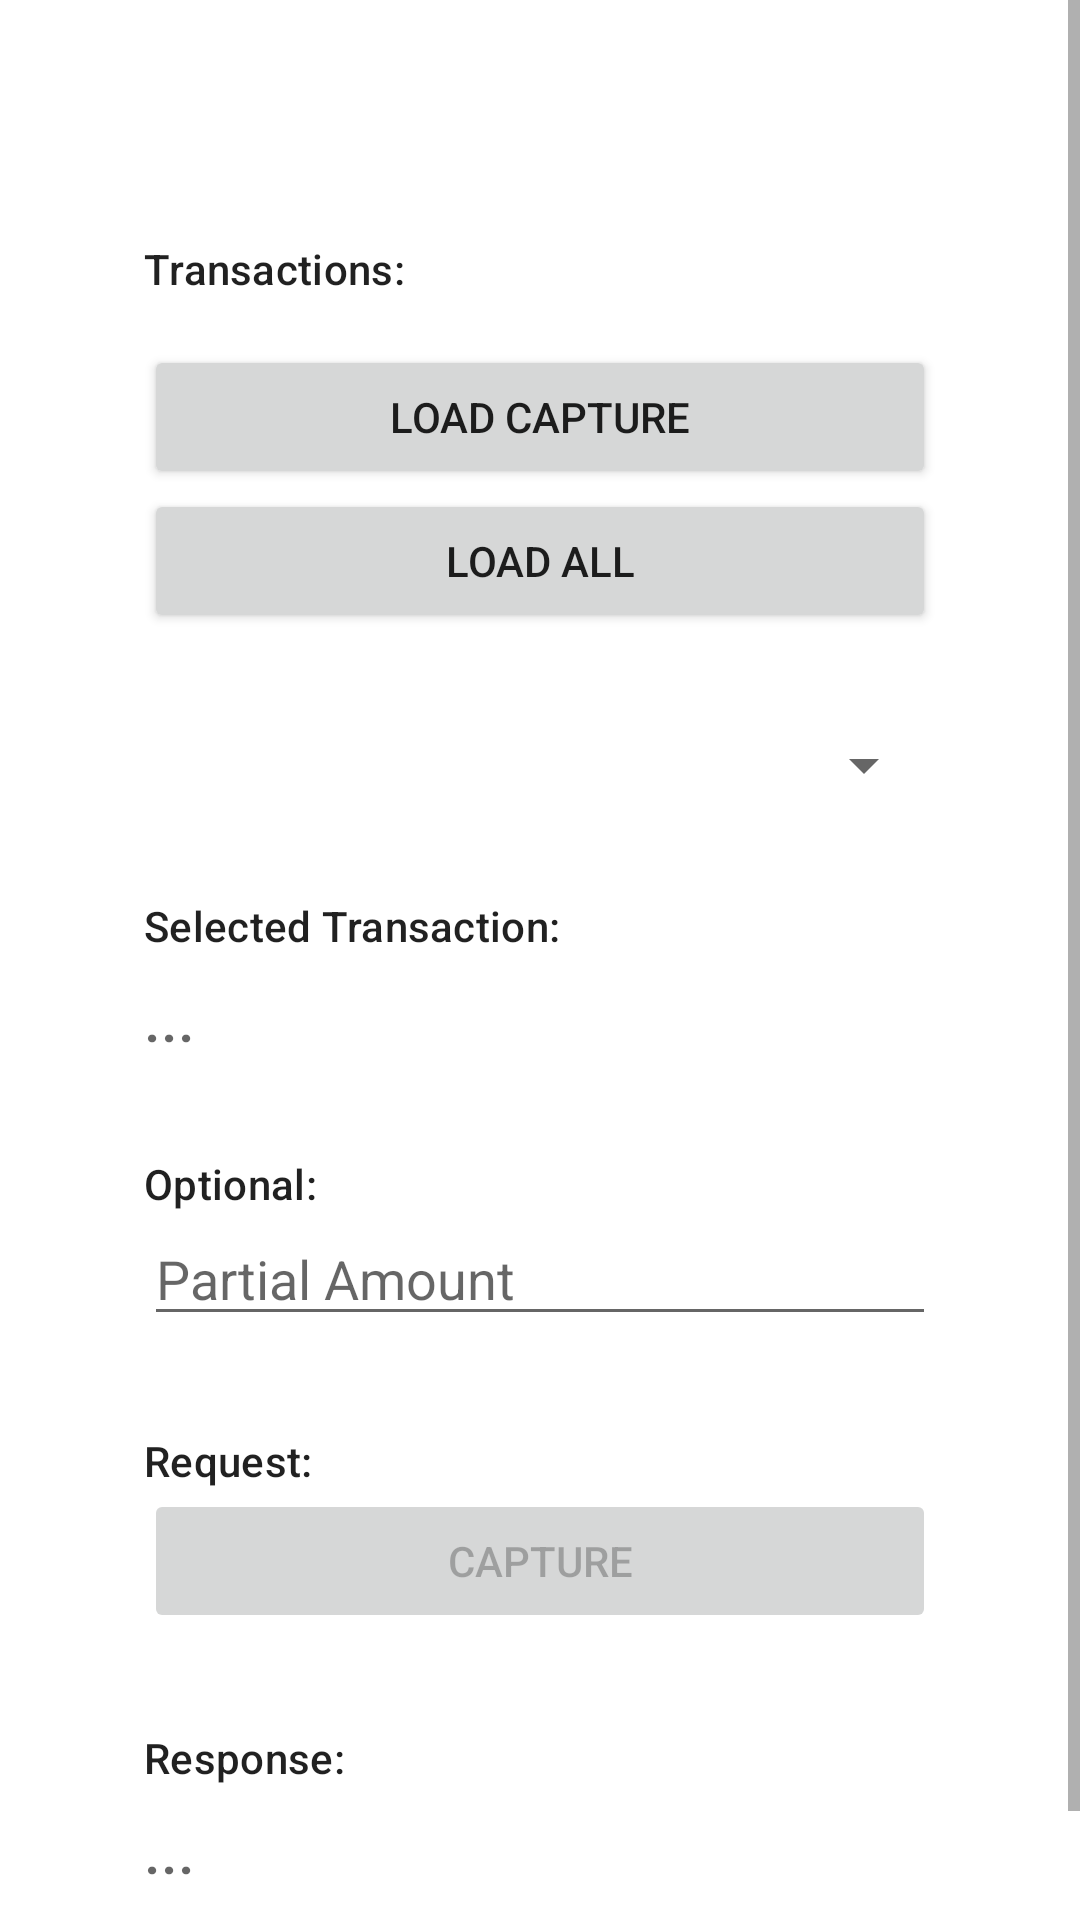

Layout XML and referenced resources for this Android screen:
<!-- AndroidManifest.xml: application theme Theme.ExpressPayCardSample -->
<!-- res/layout/activity_capture.xml -->
<?xml version="1.0" encoding="utf-8"?>
<ScrollView xmlns:android="http://schemas.android.com/apk/res/android"
    xmlns:tools="http://schemas.android.com/tools"
    android:layout_width="match_parent"
    android:layout_height="match_parent"
    android:fillViewport="true">

    <LinearLayout
        android:layout_width="match_parent"
        android:layout_height="wrap_content"
        android:animateLayoutChanges="true"
        android:orientation="vertical"
        android:padding="48dp">

        <TextView
            android:layout_width="wrap_content"
            android:layout_height="wrap_content"
            android:layout_marginTop="32dp"
            android:text="Transactions:"
            android:textAppearance="@style/TextAppearance.MaterialComponents.Subtitle2" />

        <Button
            android:id="@+id/btn_load_capture"
            android:layout_marginTop="16dp"
            android:layout_width="match_parent"
            android:layout_height="wrap_content"
            android:text="LOAD CAPTURE" />

        <Button
            android:id="@+id/btn_load_all"
            android:layout_width="match_parent"
            android:layout_height="wrap_content"
            android:text="LOAD ALL" />

        <Spinner
            android:id="@+id/spinner_transactions"
            android:layout_width="match_parent"
            android:layout_height="wrap_content"
            android:layout_marginTop="32dp" />

        <TextView
            android:layout_width="wrap_content"
            android:layout_height="wrap_content"
            android:layout_marginTop="32dp"
            android:text="Selected Transaction:"
            android:textAppearance="@style/TextAppearance.MaterialComponents.Subtitle2" />
        <TextView
            android:id="@+id/txt_selected_transaction"
            android:layout_width="match_parent"
            android:layout_height="wrap_content"
            android:hint="..."
            android:layout_marginTop="8dp"
            android:textAppearance="@style/TextAppearance.AppCompat.Title"
            android:textIsSelectable="true" />

        <TextView
            android:layout_width="wrap_content"
            android:layout_height="wrap_content"
            android:layout_marginTop="32dp"
            android:text="Optional:"
            android:textAppearance="@style/TextAppearance.MaterialComponents.Subtitle2" />

        <EditText
            android:id="@+id/etxt_amount"
            android:layout_width="match_parent"
            android:layout_height="wrap_content"
            android:hint="Partial Amount"
            android:inputType="number" />

        <TextView
            android:layout_width="wrap_content"
            android:layout_height="wrap_content"
            android:layout_marginTop="32dp"
            android:text="Request:"
            android:textAppearance="@style/TextAppearance.MaterialComponents.Subtitle2" />

        <LinearLayout
            android:layout_width="match_parent"
            android:layout_height="wrap_content"
            android:orientation="horizontal">

            <Button
                android:id="@+id/btn_capture"
                android:layout_width="0dp"
                android:layout_height="wrap_content"
                android:layout_weight="1"
                android:enabled="false"
                android:text="CAPTURE" />
        </LinearLayout>

        <TextView
            android:layout_width="wrap_content"
            android:layout_height="wrap_content"
            android:layout_marginTop="32dp"
            android:text="Response:"
            android:textAppearance="@style/TextAppearance.MaterialComponents.Subtitle2" />

        <androidx.core.widget.ContentLoadingProgressBar
            android:id="@+id/progress_bar"
            style="@style/Widget.AppCompat.ProgressBar.Horizontal"
            android:layout_width="match_parent"
            android:layout_height="wrap_content"
            android:visibility="gone"
            tools:visibility="visible" />

        <TextView
            android:id="@+id/txt_response"
            android:layout_width="match_parent"
            android:layout_height="wrap_content"
            android:hint="..."
            android:layout_marginTop="8dp"
            android:textAppearance="@style/TextAppearance.AppCompat.Title"
            android:textIsSelectable="true" />

    </LinearLayout>

</ScrollView>
<!-- resources referenced by this layout -->
<resources>
  <style name="Theme.ExpressPayCardSample" parent="Theme.MaterialComponents.DayNight.DarkActionBar">
  
          
          <item name="colorPrimary">@color/purple_500</item>
          <item name="colorPrimaryVariant">@color/purple_700</item>
          <item name="colorOnPrimary">@color/white</item>
          
          <item name="colorSecondary">@color/teal_200</item>
          <item name="colorSecondaryVariant">@color/teal_700</item>
          <item name="colorOnSecondary">@color/black</item>
          
          <item name="android:statusBarColor">?attr/colorPrimaryVariant</item>
          
      </style>
  <!-- not gathered from this repository: default colours our renderer supplied (Android Studio template values) -->
  <color name="purple_500">#FF6200EE</color>
  <color name="purple_700">#FF3700B3</color>
  <color name="teal_200">#FF03DAC5</color>
  <color name="teal_700">#FF018786</color>
  <color name="black">#FF000000</color>
  <color name="white">#FFFFFFFF</color>
</resources>
